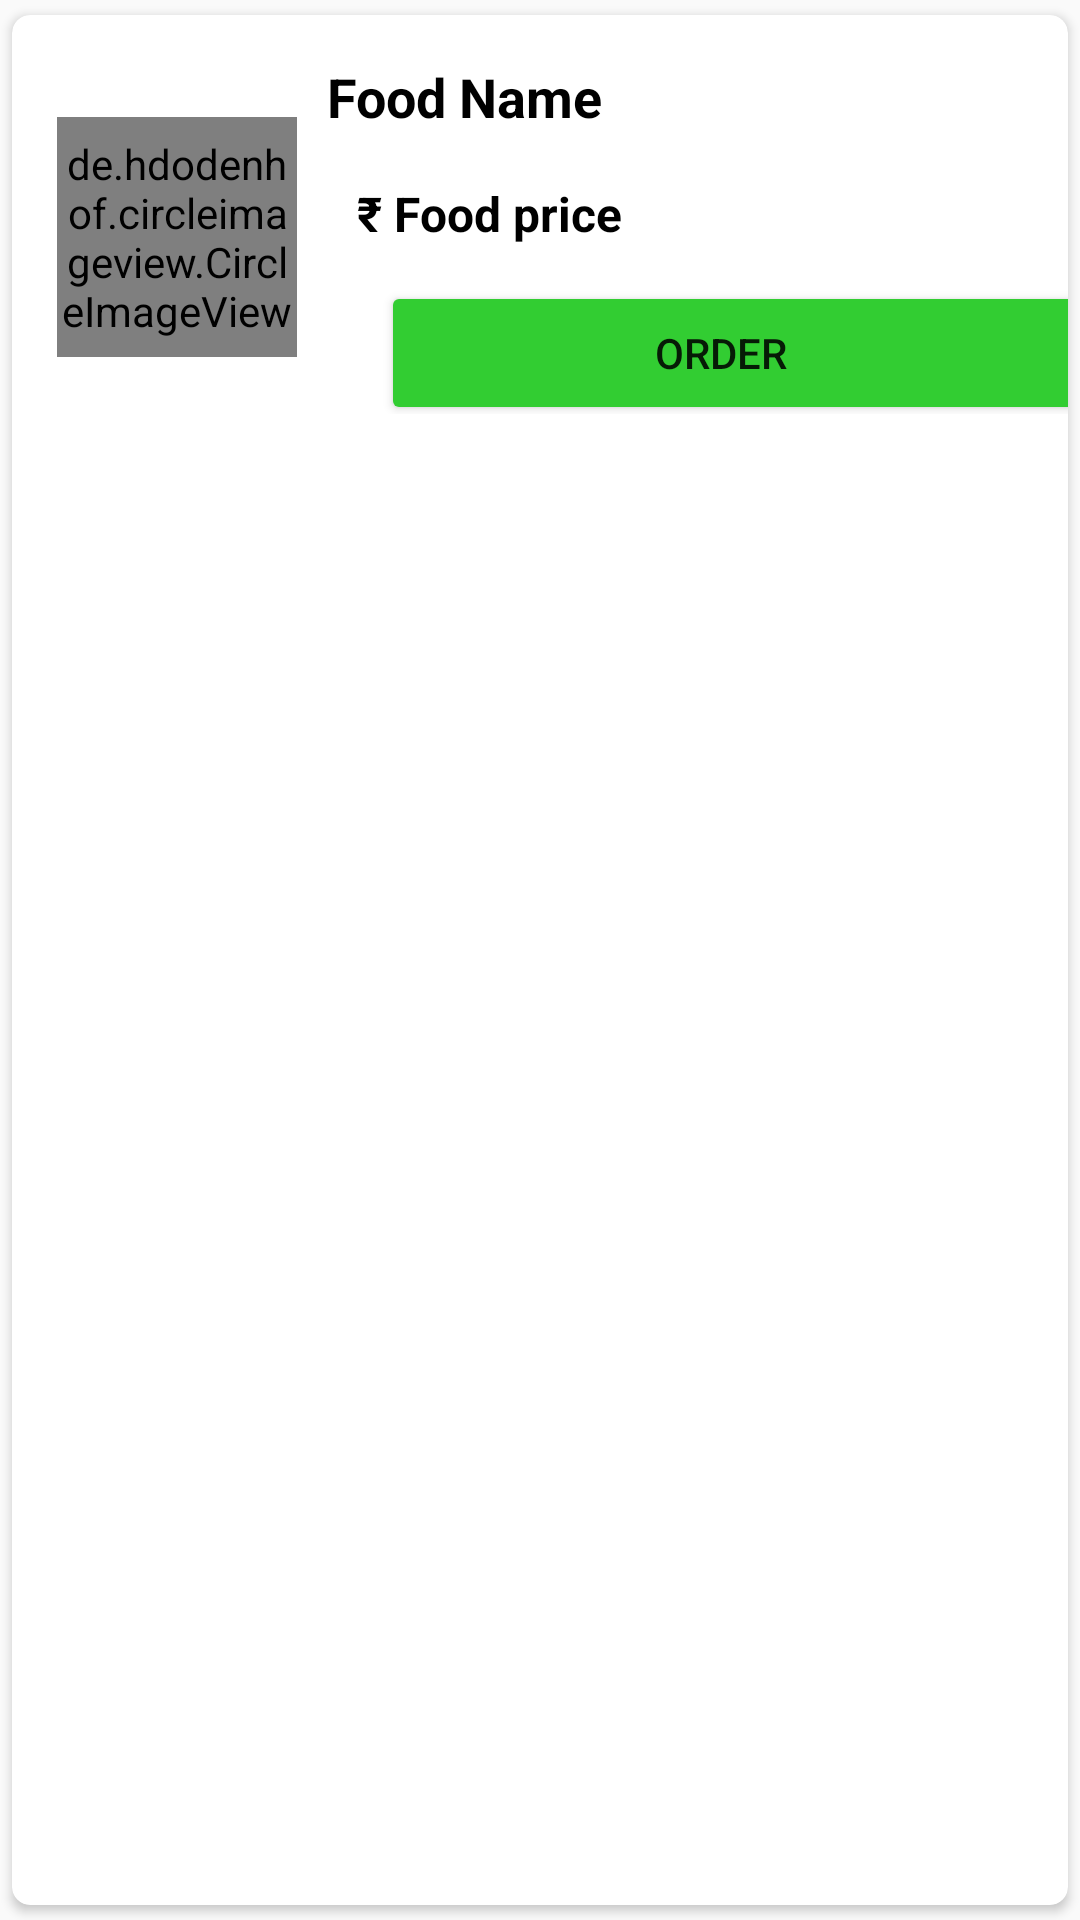

Here is an Android app screen rendered from its layout file. Give the layout XML and the strings, colors and styles it references.
<!-- AndroidManifest.xml: application theme Theme.Delights -->
<!-- res/layout/menu_user_recycler.xml -->
<?xml version="1.0" encoding="utf-8"?>
<androidx.cardview.widget.CardView xmlns:android="http://schemas.android.com/apk/res/android"
    xmlns:tools="http://schemas.android.com/tools"
    android:layout_width="match_parent"
    android:layout_height="wrap_content"
    xmlns:app="http://schemas.android.com/apk/res-auto"
    app:cardCornerRadius="6dp"
    android:elevation="6dp"
    app:cardUseCompatPadding="true">

    <RelativeLayout
        android:layout_width="411dp"
        android:layout_height="148dp"
        android:padding="15dp">

        <de.hdodenhof.circleimageview.CircleImageView
            android:id="@+id/img"
            android:layout_width="80dp"
            android:layout_height="80dp"
            android:layout_centerVertical="true"
            android:src="@mipmap/ic_launcher"
            app:civ_border_color="#FF000000"
            app:civ_border_width="2dp" />

        <TextView
            android:id="@+id/name"
            android:layout_width="match_parent"
            android:layout_height="wrap_content"
            android:layout_marginStart="10dp"
            android:layout_toEndOf="@id/img"
            android:text="Food Name"
            android:textColor="#000000"
            android:textSize="18dp"
            android:textStyle="bold" />

        <TextView
            android:id="@+id/rupee"
            android:layout_width="145dp"
            android:layout_height="wrap_content"
            android:layout_alignBottom="@+id/name"
            android:layout_marginStart="20dp"
            android:layout_marginBottom="-38dp"
            android:layout_toEndOf="@id/img"
            android:text="₹"
            android:textColor="#000000"
            android:textSize="16dp"
            android:textStyle="bold" />

        <TextView
            android:id="@+id/price"
            android:layout_width="215dp"
            android:layout_height="wrap_content"
            android:layout_alignBottom="@+id/name"
            android:layout_marginStart="-133dp"
            android:layout_marginBottom="-38dp"
            android:layout_toEndOf="@id/rupee"
            android:text="Food price"
            android:textColor="#000000"
            android:textSize="16dp"
            android:textStyle="bold" />

        <Button
            android:id="@+id/add_cart"
            android:layout_width="268dp"
            android:layout_height="wrap_content"
            android:layout_alignBottom="@+id/price"
            android:layout_marginStart="28dp"
            android:layout_marginEnd="28dp"
            android:layout_marginBottom="-60dp"
            android:layout_toEndOf="@id/img"
            android:backgroundTint="#32CD32"
            android:paddingStart="48dp"
            android:text="             Order"
            android:textAlignment="viewStart"
            tools:ignore="RtlSymmetry" />


    </RelativeLayout>
</androidx.cardview.widget.CardView>
<!-- resources referenced by this layout -->
<resources>
  <!-- mipmap ic_launcher: png bitmap (mipmap-hdpi, 4939 bytes) -->
  <style name="Theme.Delights" parent="Theme.AppCompat.Light.NoActionBar">
          
          <item name="colorPrimary">@color/purple_500</item>
          <item name="colorPrimaryVariant">@color/purple_700</item>
          <item name="colorOnPrimary">@color/white</item>
          
          <item name="colorSecondary">@color/teal_200</item>
          <item name="colorSecondaryVariant">@color/teal_700</item>
          <item name="colorOnSecondary">@color/black</item>
          
          <item name="android:statusBarColor">@color/red_background</item>
          
      </style>
  <color name="purple_500">#FF6200EE</color>
  <color name="purple_700">#FF3700B3</color>
  <color name="white">#FFFFFFFF</color>
  <color name="teal_200">#FF03DAC5</color>
  <color name="teal_700">#FF018786</color>
  <color name="black">#FF000000</color>
  <color name="red_background">#FF5757</color>
</resources>
